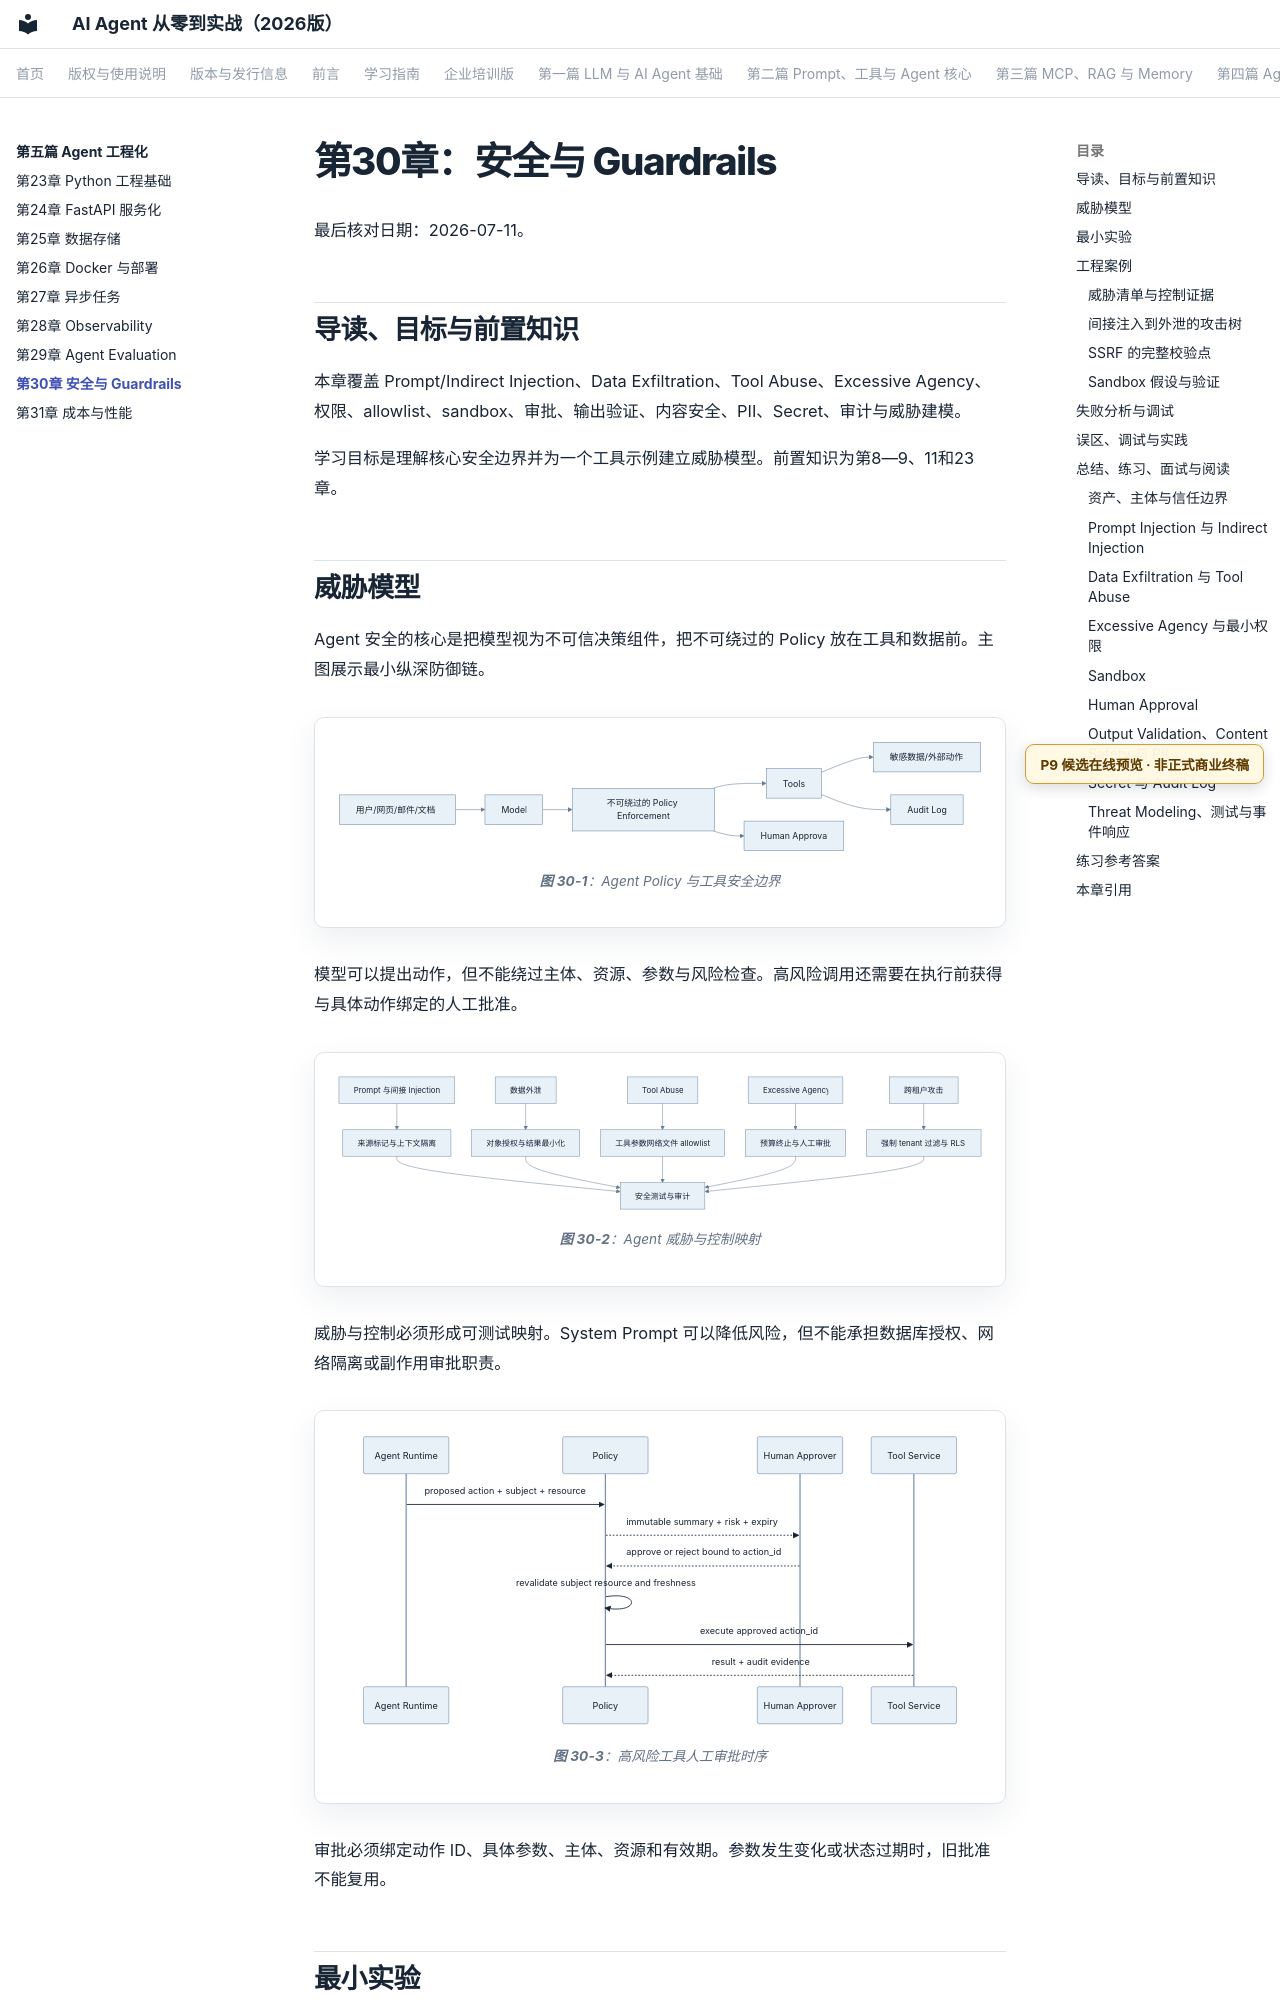

repository: wujinjun/ai-agent-book · page: part-05-engineering/ch30-security/index.html · generator: mkdocs

# 第30章：安全与 Guardrails

最后核对日期：2026-07-11。

## 导读、目标与前置知识
本章覆盖 Prompt/Indirect Injection、Data Exfiltration、Tool Abuse、Excessive Agency、权限、allowlist、sandbox、审批、输出验证、内容安全、PII、Secret、审计与威胁建模。

学习目标是理解核心安全边界并为一个工具示例建立威胁模型。前置知识为第8—9、11和23章。
